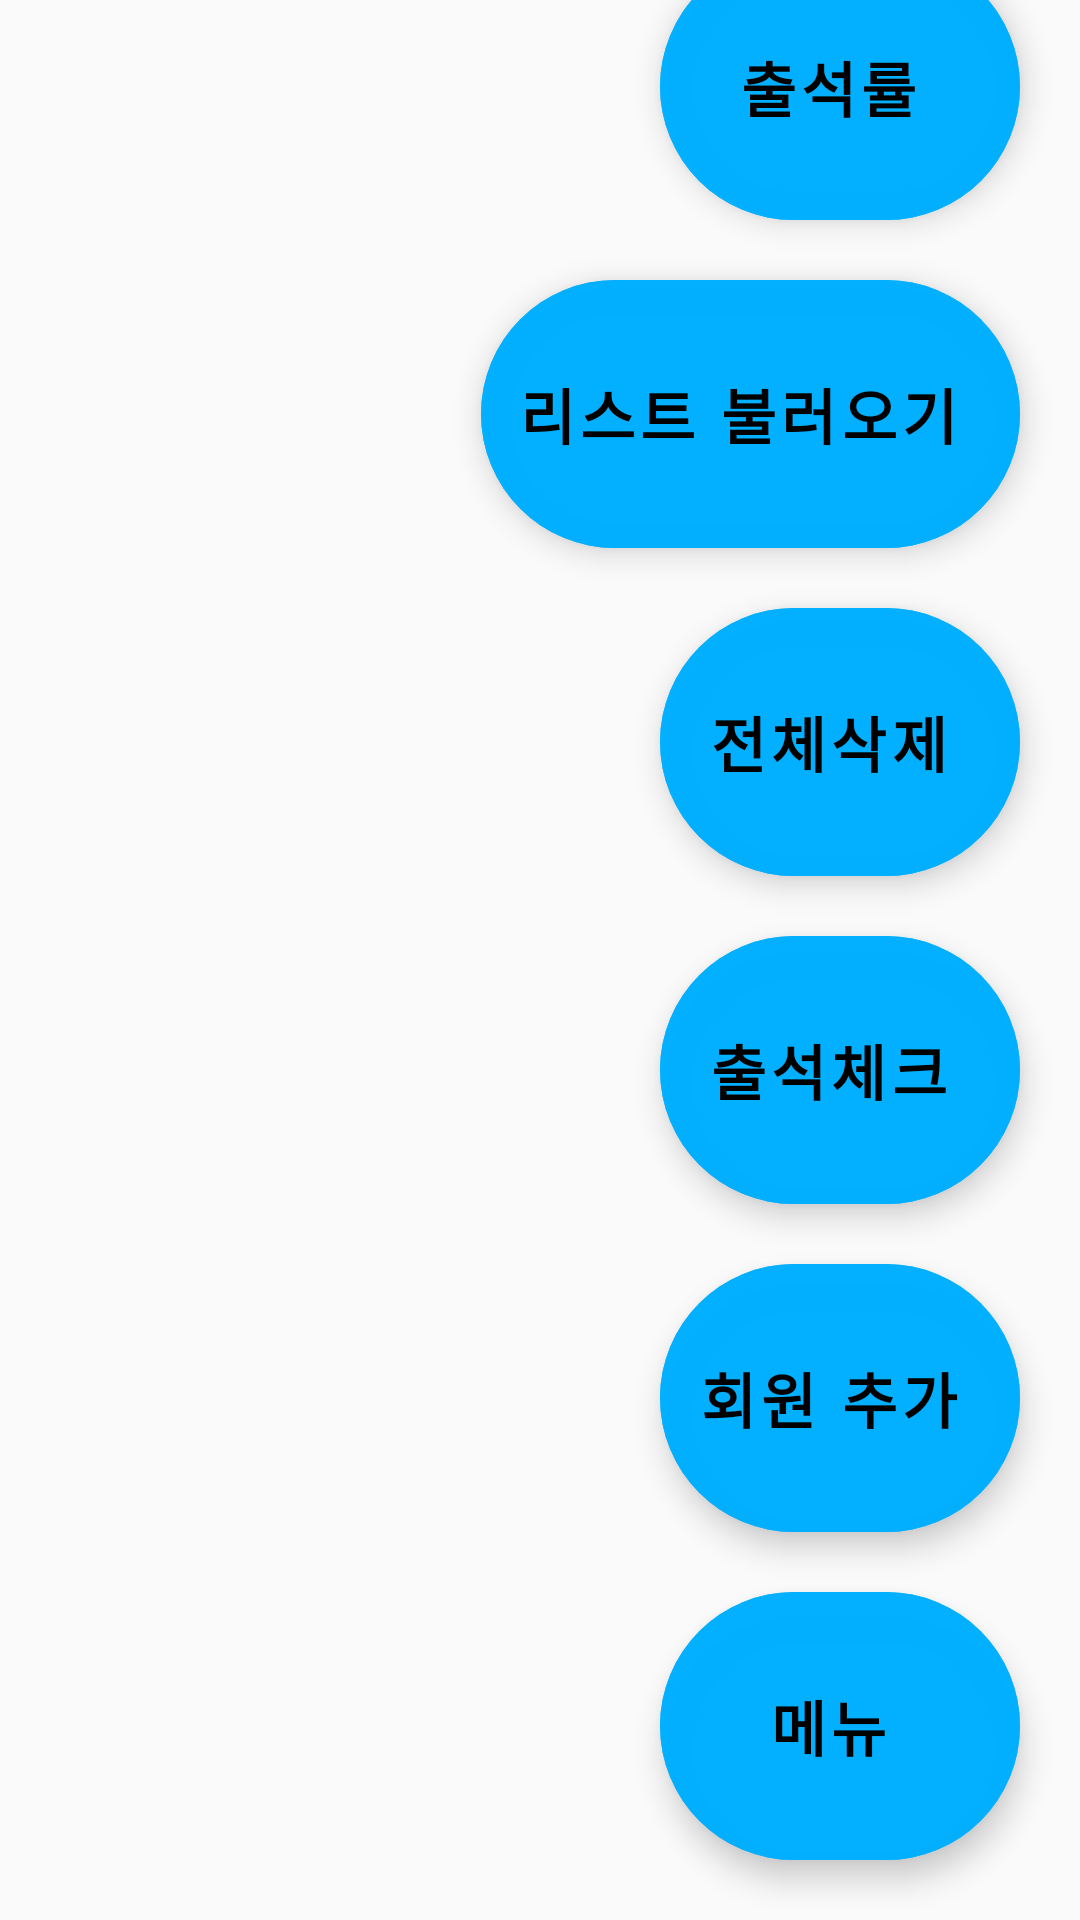

Produce the Android XML layout that renders to this screen, including the resource entries it uses.
<!-- AndroidManifest.xml: application theme Theme.Jcsports -->
<!-- res/layout/include_floating_button.xml -->
<?xml version="1.0" encoding="utf-8"?>
<androidx.constraintlayout.widget.ConstraintLayout xmlns:android="http://schemas.android.com/apk/res/android"
    xmlns:app="http://schemas.android.com/apk/res-auto"
    android:layout_width="match_parent"
    android:layout_height="match_parent">

    <com.google.android.material.floatingactionbutton.ExtendedFloatingActionButton
        android:id="@+id/fButton_1"
        android:layout_width="wrap_content"
        android:layout_height="wrap_content"
        android:layout_marginEnd="20dp"
        android:layout_marginBottom="20dp"
        android:backgroundTint="#E600B0FF"
        android:padding="@dimen/dp_30"
        android:text="@string/menu"
        android:textAlignment="center"
        android:textSize="@dimen/sp_20"
        android:textStyle="bold"
        android:theme="@style/Theme.MaterialComponents"
        app:fabCustomSize="@dimen/dp_100"
        app:fabSize="auto"
        app:layout_constraintBottom_toBottomOf="parent"
        app:layout_constraintRight_toRightOf="parent" />

    <com.google.android.material.floatingactionbutton.ExtendedFloatingActionButton
        android:id="@+id/fButton_2"
        android:layout_width="wrap_content"
        android:layout_height="wrap_content"
        android:layout_marginEnd="20dp"
        android:layout_marginBottom="20dp"
        android:backgroundTint="#E600B0FF"
        android:padding="@dimen/dp_30"
        android:text="@string/join"
        android:textAlignment="center"
        android:textSize="@dimen/sp_20"
        android:textStyle="bold"
        android:theme="@style/Theme.MaterialComponents"
        app:fabCustomSize="@dimen/dp_100"
        app:fabSize="auto"
        app:layout_constraintBottom_toBottomOf="parent"
        app:layout_constraintBottom_toTopOf="@id/fButton_1"
        app:layout_constraintRight_toRightOf="parent" />

    <com.google.android.material.floatingactionbutton.ExtendedFloatingActionButton
        android:id="@+id/fButton_3"
        android:layout_width="wrap_content"
        android:layout_height="wrap_content"
        android:layout_marginEnd="20dp"
        android:layout_marginBottom="20dp"
        android:backgroundTint="#E600B0FF"
        android:padding="@dimen/dp_30"
        android:text="@string/attendance"
        android:textAlignment="center"
        android:textSize="@dimen/sp_20"
        android:textStyle="bold"
        android:theme="@style/Theme.MaterialComponents"
        app:fabCustomSize="@dimen/dp_100"
        app:fabSize="auto"
        app:layout_constraintBottom_toBottomOf="parent"
        app:layout_constraintBottom_toTopOf="@id/fButton_2"
        app:layout_constraintRight_toRightOf="parent" />

    <com.google.android.material.floatingactionbutton.ExtendedFloatingActionButton
        android:id="@+id/fButton_4"
        android:layout_width="wrap_content"
        android:layout_height="wrap_content"
        android:layout_marginEnd="20dp"
        android:layout_marginBottom="20dp"
        android:backgroundTint="#E600B0FF"
        android:padding="@dimen/dp_30"
        android:text="@string/allDelete"
        android:textAlignment="center"
        android:textSize="@dimen/sp_20"
        android:textStyle="bold"
        android:theme="@style/Theme.MaterialComponents"
        app:fabCustomSize="@dimen/dp_100"
        app:fabSize="auto"
        app:layout_constraintBottom_toBottomOf="parent"
        app:layout_constraintBottom_toTopOf="@id/fButton_3"
        app:layout_constraintRight_toRightOf="parent" />

    <com.google.android.material.floatingactionbutton.ExtendedFloatingActionButton
        android:id="@+id/fButton_5"
        android:layout_width="wrap_content"
        android:layout_height="wrap_content"
        android:layout_marginEnd="20dp"
        android:layout_marginBottom="20dp"
        android:backgroundTint="#E600B0FF"
        android:padding="@dimen/dp_30"
        android:text="@string/load"
        android:textAlignment="center"
        android:textSize="@dimen/sp_20"
        android:textStyle="bold"
        android:theme="@style/Theme.MaterialComponents"
        app:fabCustomSize="@dimen/dp_100"
        app:fabSize="auto"
        app:layout_constraintBottom_toBottomOf="parent"
        app:layout_constraintBottom_toTopOf="@id/fButton_4"
        app:layout_constraintRight_toRightOf="parent" />

    <com.google.android.material.floatingactionbutton.ExtendedFloatingActionButton
        android:id="@+id/fButton_6"
        android:layout_width="wrap_content"
        android:layout_height="wrap_content"
        android:layout_marginEnd="20dp"
        android:layout_marginBottom="20dp"
        android:backgroundTint="#E600B0FF"
        android:padding="@dimen/dp_30"
        android:text="@string/attendanceStatus"
        android:textAlignment="center"
        android:textSize="@dimen/sp_20"
        android:textStyle="bold"
        android:theme="@style/Theme.MaterialComponents"
        app:fabCustomSize="@dimen/dp_100"
        app:fabSize="auto"
        app:layout_constraintBottom_toBottomOf="parent"
        app:layout_constraintBottom_toTopOf="@id/fButton_5"
        app:layout_constraintRight_toRightOf="parent" />

</androidx.constraintlayout.widget.ConstraintLayout>
<!-- resources referenced by this layout -->
<resources>
  <dimen name="dp_100">100dp</dimen>
  <dimen name="dp_30">30dp</dimen>
  <dimen name="sp_20">20sp</dimen>
  <string name="allDelete">전체삭제</string>
  <string name="attendance">출석체크</string>
  <string name="attendanceStatus">출석률</string>
  <string name="join">회원 추가</string>
  <string name="load">리스트 불러오기</string>
  <string name="menu">메뉴</string>
  <style name="Theme.Jcsports" parent="Theme.AppCompat.Light.NoActionBar">
          
          <item name="colorPrimary">@color/purple_500</item>
          <item name="colorPrimaryDark">@color/purple_700</item>
          <item name="colorAccent">@color/teal_200</item>
          
          <item name="windowNoTitle">true</item>
          <item name="windowActionBar">false</item>
          <item name="android:windowFullscreen">true</item>
      </style>
  <color name="purple_500">#FF6200EE</color>
  <color name="purple_700">#FF3700B3</color>
  <color name="teal_200">#FF03DAC5</color>
</resources>
